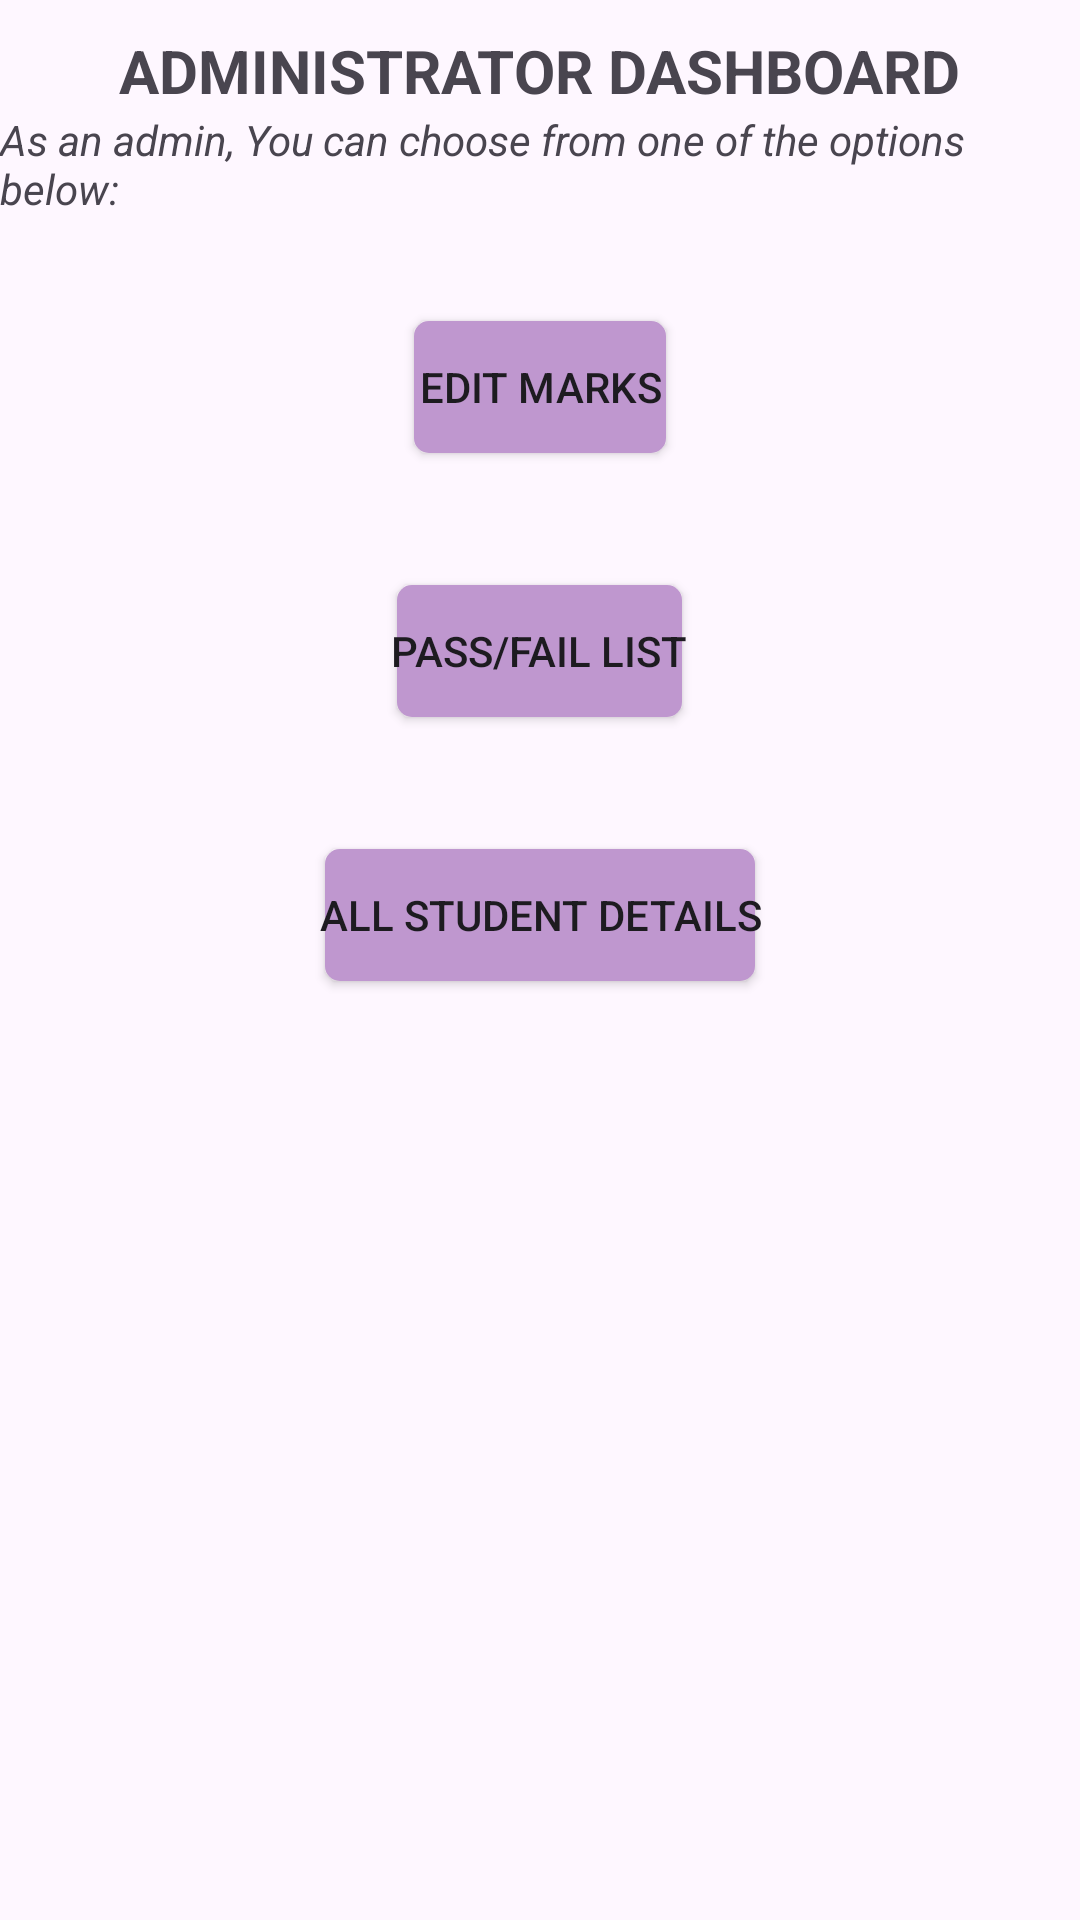

Reconstruct the res/layout file that produces this screen, plus the resources it refers to.
<!-- AndroidManifest.xml: application theme Theme.ExamsProject -->
<!-- res/layout/activity_admin_dashboard.xml -->
<?xml version="1.0" encoding="utf-8"?>
<RelativeLayout xmlns:android="http://schemas.android.com/apk/res/android"
    xmlns:app="http://schemas.android.com/apk/res-auto"
    xmlns:tools="http://schemas.android.com/tools"
    android:layout_width="match_parent"
    android:layout_height="match_parent"
    tools:context=".AdminDashboard"
    android:layout_margin="20dp">

    <TextView
        android:layout_width="wrap_content"
        android:layout_height="wrap_content"
        android:text="ADMINISTRATOR DASHBOARD"
        android:layout_centerHorizontal="true"
        android:textStyle="bold"
        android:layout_marginTop="10dp"
        android:textSize="20sp"
        android:id="@+id/labelAdminDashboard"
        />
    <TextView
        android:layout_width="wrap_content"
        android:layout_height="48dp"
        android:text="As an admin, You can choose from one of the options below:"
        android:textStyle="italic"
        android:lines="2"
        android:layout_below="@+id/labelAdminDashboard"
        android:id="@+id/labelAdminBelow"/>
    <Button
        android:layout_width="wrap_content"
        android:layout_height="wrap_content"
        android:id="@+id/btnEditMarks"
        android:text="Edit Marks"
        android:background="@drawable/background_button"
        android:layout_centerHorizontal="true"
        android:layout_below="@+id/labelAdminBelow"
        android:layout_marginTop="20dp"/>
    <Button
        android:layout_width="wrap_content"
        android:layout_height="wrap_content"
        android:id="@+id/btnPassList"
        android:text="Pass/Fail List"
        android:background="@drawable/background_button"
        android:layout_centerHorizontal="true"
        android:layout_below="@+id/btnEditMarks"
        android:layout_marginTop="40dp"/>


    <Button
        android:layout_width="wrap_content"
        android:layout_height="wrap_content"
        android:id="@+id/btnStudents"
        android:text="All Student Details"
        android:background="@drawable/background_button"
        android:layout_centerHorizontal="true"
        android:layout_below="@+id/btnPassList"
        android:layout_marginTop="40dp"/>





</RelativeLayout>
<!-- resources referenced by this layout -->
<resources>
  <!-- drawable background_button (drawable) -->
  <?xml version="1.0" encoding="utf-8"?>
  <layer-list xmlns:android="http://schemas.android.com/apk/res/android">
      <item android:right="2dp" android:left="2dp" android:top="2dp" android:bottom="2dp">
          <shape android:shape="rectangle">
              <solid android:color="#BF97CF"/>
              <corners android:radius="5dp"/>
          </shape>
      </item>
  </layer-list>
  <style name="Theme.ExamsProject" parent="Base.Theme.ExamsProject" />
  <style name="Base.Theme.ExamsProject" parent="Theme.Material3.DayNight.NoActionBar">
          
          
      </style>
</resources>
